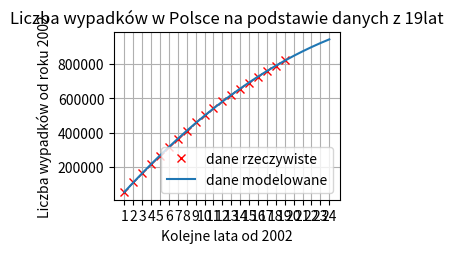

Generate this figure with matplotlib: (Note: this script raises an exception after producing the figure.)
import matplotlib.pyplot as plt
import numpy as np

 
def oblicz_wartosc(parametry, rok):
    return parametry[0]+parametry[1]*rok+parametry[2]*(rok**2)
 
def KMNK(Y, x0, x1):
    XT = np.array([x0, x1, x1**2])
    X = XT.T
 
    XTX = XT@X
    invXTX = np.linalg.inv(XTX)
    XTY=XT@Y
    wspolczynniki = invXTX@XTY
    przewidywane_wartosci_y = []
    for i in tablica_x:
        przewidywane_wartosci_y.append(oblicz_wartosc(wspolczynniki,i))
    return przewidywane_wartosci_y
 
def rysuj(pozycja_rysunku,x0,x1,Y,tablica_x):
    plt.subplot(2,2,pozycja_rysunku)
    plt.plot(x1,Y,'rx')
    plt.plot(tablica_x,KMNK(Y, x0, x1))
    plt.grid(True)
    plt.xlabel('Kolejne lata od 2002')
    plt.ylabel('Liczba wypadków od roku 2002')
    napis='Liczba wypadków w Polsce na podstawie danych z ' + str(np.size(Y)) + 'lat'
    plt.title(napis)
    plt.legend(('dane rzeczywiste','dane modelowane'))
    labels = [2000,2001,2002,2003,2004,2005,2006,2007,2008,2009,2010,2011,2012,2013,2014,2015,2016,2017,2018,2019,2020,2021,2022,2023,2024,2025]
    plt.xticks(tablica_x, labels, rotation='vertical')
 
prognoza = 25
tablica_x=range(1,prognoza,1)

#Y=liczba wypadków od 2000 roku (sumarycznie)
Y  = np.array([57331, 111130, 164689, 215767, 266836, 314936, 361812, 411348, 460402, 504598, 543430,
               583561, 620623, 656470, 691440, 724407,758071,790831,822505])
x0 = np.array([1,1,1,1,1,1,1,1,1,1,1,1,1,1,1,1,1,1,1])
x1 = np.array(range(1,20,1))
rysuj(1,x0,x1,Y,tablica_x)

Y  = np.array([57331, 111130, 164689, 215767, 266836, 314936, 361812, 411348, 460402, 504598, 543430,
               583561, 620623, 656470, 691440, 724407])
x0 = np.array([1,1,1,1,1,1,1,1,1,1,1,1,1,1,1,1])
x1 = np.array(range(1,17,1))
rysuj(2,x0,x1,Y,tablica_x)

Y  = np.array([57331, 111130, 164689, 215767, 266836, 314936, 361812, 411348, 460402, 504598, 543430,
               583561, 620623])
x0 = np.array([1,1,1,1,1,1,1,1,1,1,1,1,1])
x1 = np.array(range(1,14,1))
rysuj(3,x0,x1,Y,tablica_x)

Y  = np.array([57331, 111130, 164689, 215767, 266836, 314936, 361812, 411348, 460402, 504598,543430])
x0 = np.array([1,1,1,1,1,1,1,1,1,1,1])
x1 = np.array(range(1,12,1))
rysuj(4,x0,x1,Y,tablica_x)

plt.show()